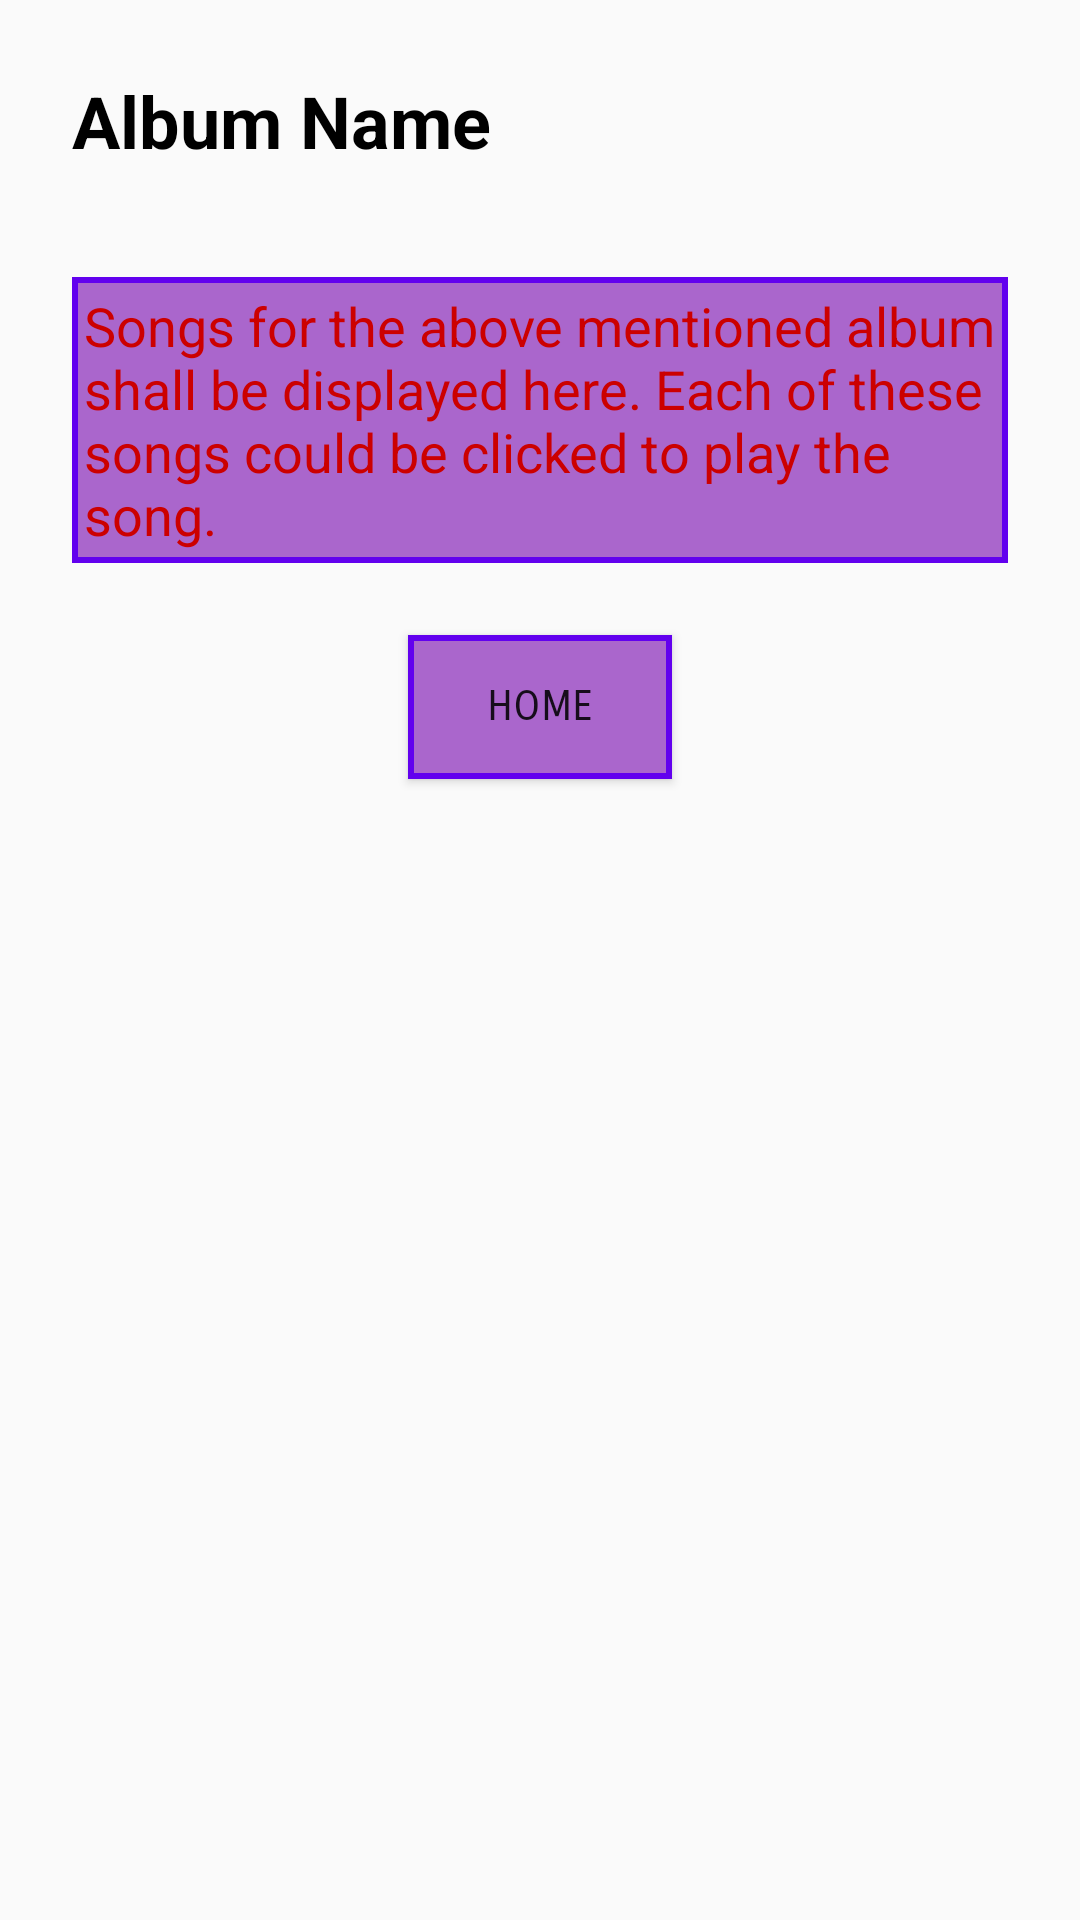

Here is an Android app screen rendered from its layout file. Give the layout XML and the strings, colors and styles it references.
<!-- AndroidManifest.xml: application theme AppTheme -->
<!-- res/layout/activity_albums.xml -->
<?xml version="1.0" encoding="utf-8"?>
<LinearLayout xmlns:android="http://schemas.android.com/apk/res/android"
    xmlns:tools="http://schemas.android.com/tools"
    android:layout_width="match_parent"
    android:layout_height="match_parent"
    android:orientation="vertical"
    tools:context=".AlbumsActivity">

    <TextView
        style="@style/activityTitleStyle"
        android:text="@string/album_name_text" />

    <TextView
        style="@style/descriptionTextViewStyle"
        android:text="@string/album_name_text_view_text" />

    <Button
        android:id="@+id/home_button"
        style="@style/homeButtonStyle"
        android:text="@string/home_button_text" />


</LinearLayout>
<!-- resources referenced by this layout -->
<resources>
  <string name="album_name_text">Album Name</string>
  <string name="album_name_text_view_text">Songs for the above mentioned album shall be displayed here. Each of these songs could be clicked to play the song.</string>
  <string name="home_button_text">Home</string>
  <style name="activityTitleStyle">
          <item name="android:layout_width">match_parent</item>
          <item name="android:layout_height">wrap_content</item>
          <item name="android:layout_marginRight">24dp</item>
          <item name="android:layout_marginLeft">24dp</item>
          <item name="android:layout_marginTop">24dp</item>
          <item name="android:layout_marginBottom">32dp</item>
          <item name="android:textColor">@android:color/black</item>
          <item name="android:textSize">24sp</item>
          <item name="android:textStyle">bold</item>
      </style>
  <style name="descriptionTextViewStyle">
          <item name="android:layout_width">match_parent</item>
          <item name="android:layout_height">wrap_content</item>
          <item name="android:layout_marginRight">24dp</item>
          <item name="android:layout_marginLeft">24dp</item>
          <item name="android:layout_marginBottom">12dp</item>
          <item name="android:layout_marginTop">4dp</item>
          <item name="android:padding">4dp</item>
          <item name="android:textColor">@android:color/holo_red_dark</item>
          <item name="android:textSize" tools:ignore="SpUsage">18dp</item>
          <item name="android:fontFamily" tools:targetApi="jelly_bean">sans-serif</item>
          <item name="android:background">@drawable/rectangle_box</item>
      </style>
  <style name="homeButtonStyle">
          <item name="android:layout_width">wrap_content</item>
          <item name="android:layout_height">wrap_content</item>
          <item name="android:layout_marginTop">12dp</item>
          <item name="android:layout_marginBottom">12dp</item>
          <item name="android:layout_gravity">center</item>
          <item name="android:background">@drawable/rectangle_box</item>
          <item name="android:gravity">center</item>
          <item name="android:fontFamily" tools:targetApi="jelly_bean">sans-serif-smallcaps</item>
      </style>
  <style name="AppTheme" parent="Theme.AppCompat.Light.DarkActionBar">
          
          <item name="colorPrimary">#ff5722</item>
          <item name="colorPrimaryDark">#e64a19</item>
          <item name="colorAccent">#bf360c</item>
      </style>
  <!-- drawable rectangle_box (drawable) -->
  <?xml version="1.0" encoding="utf-8"?>
  <shape xmlns:android="http://schemas.android.com/apk/res/android"
      android:shape="rectangle">
  
      
      <solid android:color="@android:color/holo_purple"></solid>
  
      
      <stroke
          android:width="2dp"
          android:color="@color/colorPrimary"></stroke>
  
  
  </shape>
  <!-- not gathered from this repository: default colours our renderer supplied (Android Studio template values) -->
  <color name="colorPrimary">#FF6200EE</color>
</resources>
